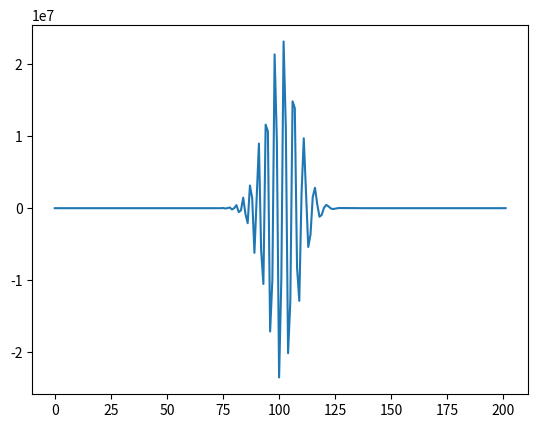

Reproduce this figure in Python.
import matplotlib.pyplot as plt
import numpy as np

# define spatial dimensions
x_start = -10
x_end = + 10
delta_X = 0.1
I = int((x_end - x_start)/delta_X)

# define time discretization
t_start = 0
t_end = 10
delta_T = 0.1
N = int((t_end - t_start)/delta_T)

# define speed
v = 1

# define grid
grid = [0]*N

#define initial condition = step function
grid[0] = []
for i in range(0,int(I//2)):
    grid[0].append(-5)
for i in range(int(I//2),I):
    grid[0].append(3)

# define ghostvalues
def PeriodicBoundary_Ghosts(list, number):
    for a in range(number):
        list.insert(0, list[0])
    for a in range(number):
        list.append(list[-1])
    return list

def FTCS_advection(delta_T, delta_X, grid,v):
    GhostGrid = PeriodicBoundary_Ghosts(grid[0], 1)
    for n in range(1, N):
        grid[n] = [0] * I
        for j in range(len(GhostGrid)-2):
            grid[n][j] = GhostGrid[j+1] - v*(delta_T/(2*delta_X))*(GhostGrid[j+2]-GhostGrid[j])
        GhostGrid = PeriodicBoundary_Ghosts(grid[n], 1)
    return grid

solution = FTCS_advection(delta_T, delta_X, grid, v)

plt.plot(solution[50])
plt.show()